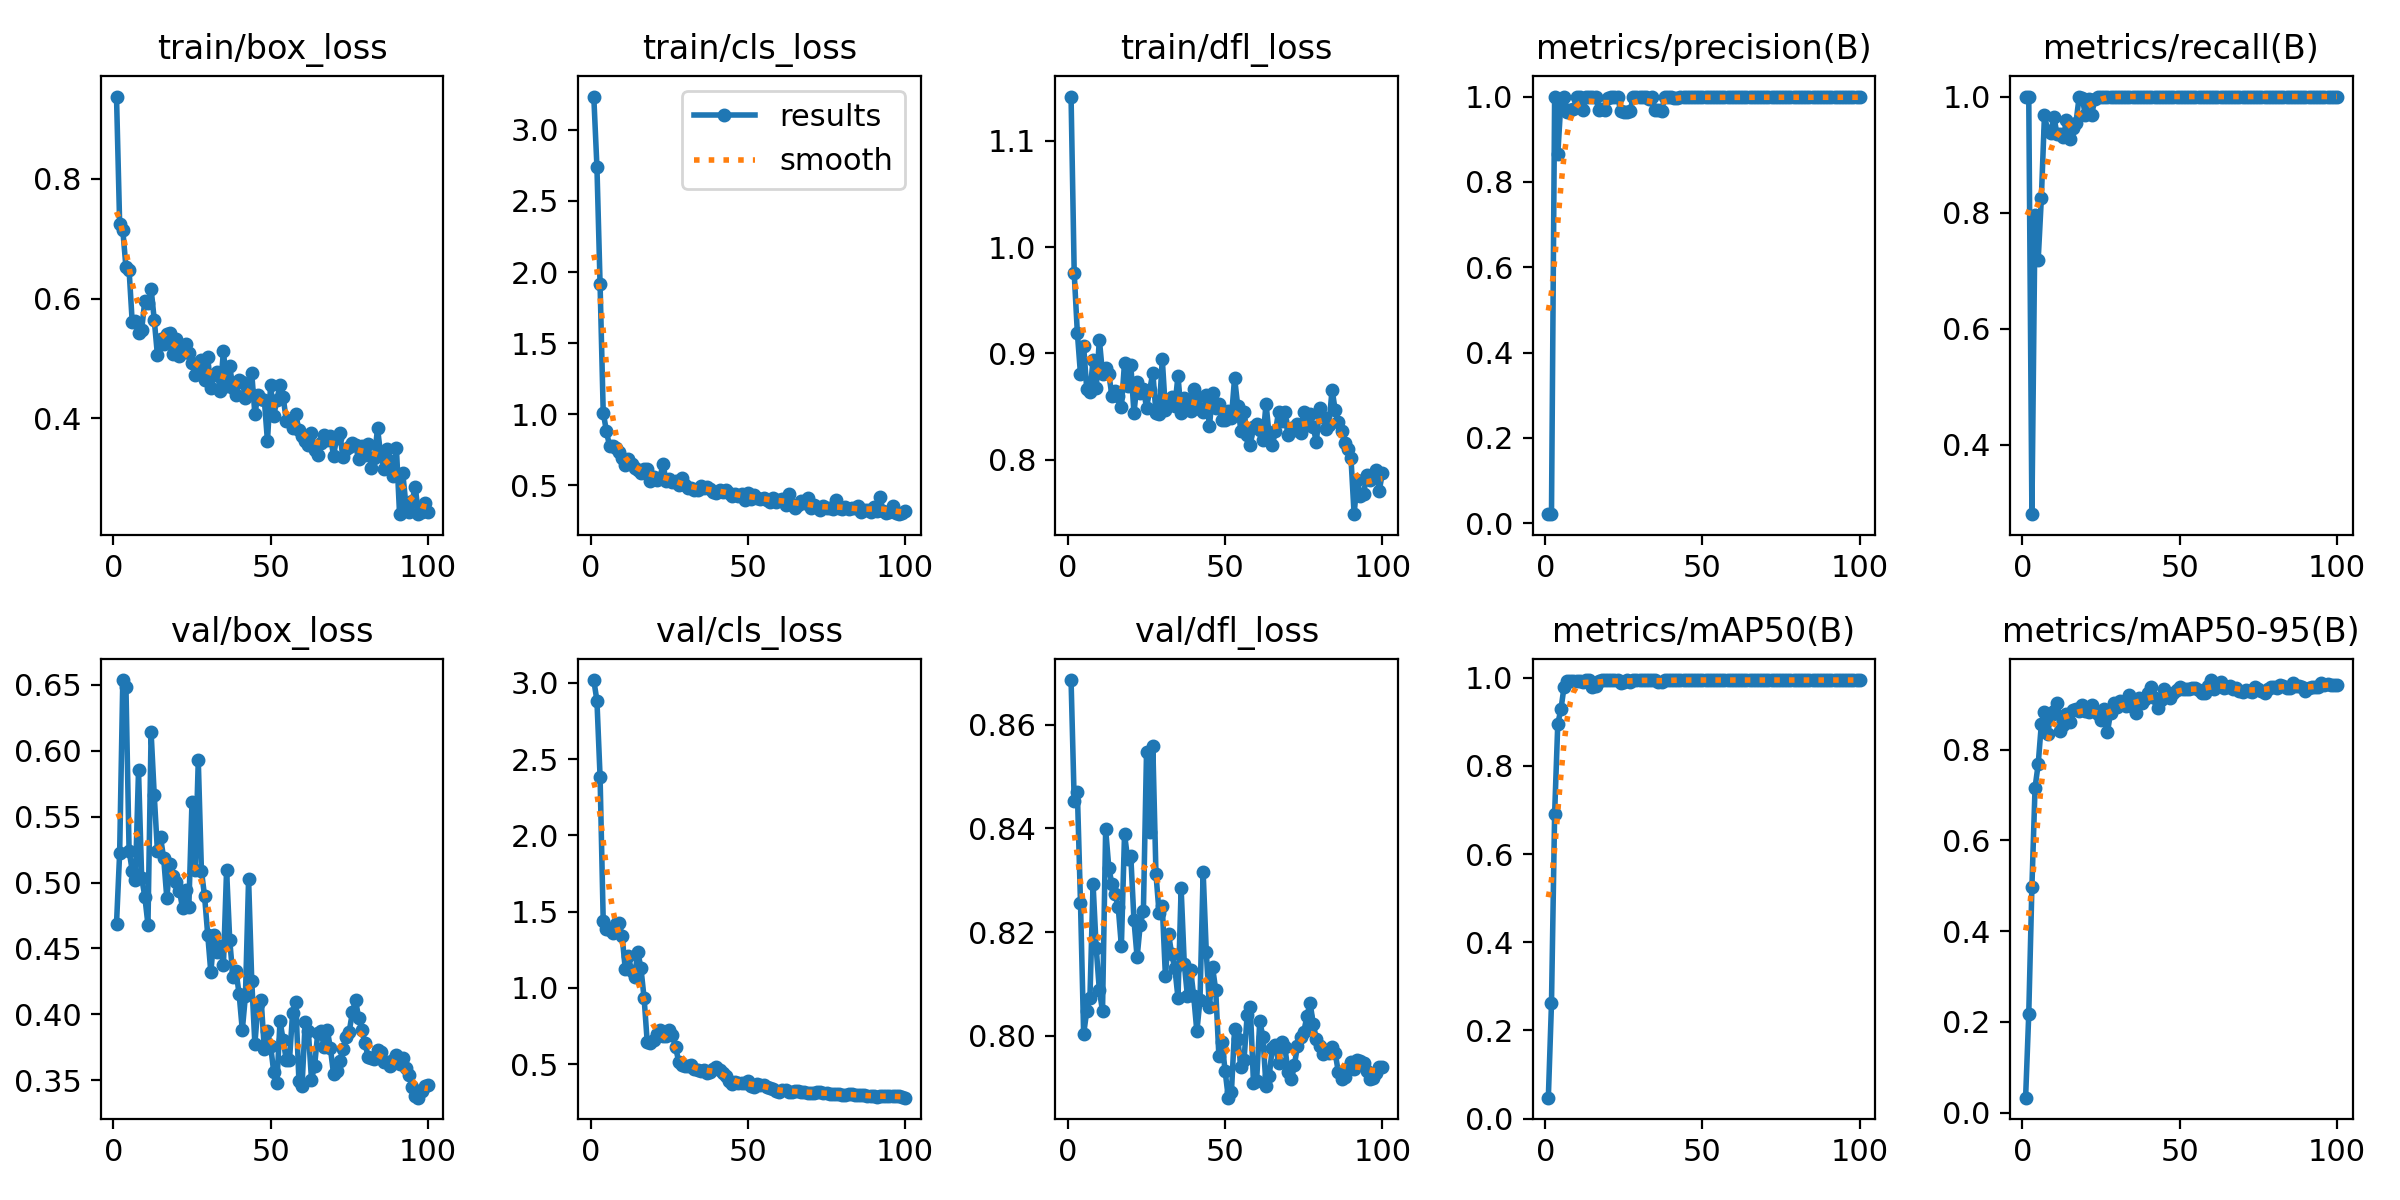

The table this chart was drawn from, first rows:
epoch, train/box_loss, train/cls_loss, train/dfl_loss, metrics/precision(B), metrics/recall(B), metrics/mAP50(B), metrics/mAP50-95(B), val/box_loss, val/cls_loss, val/dfl_loss, lr/pg0, lr/pg1, lr/pg2
1, 0.9375, 3.235, 1.142, 0.02133, 1, 0.04734, 0.03284, 0.4687, 3.018, 0.8686, 6e-05, 6e-05, 6e-05
2, 0.7245, 2.741, 0.9755, 0.02133, 1, 0.2612, 0.2177, 0.5226, 2.883, 0.8452, 0.0001386, 0.0001386, 0.0001386
3, 0.7149, 1.913, 0.9193, 1, 0.28, 0.6907, 0.4973, 0.6537, 2.383, 0.847, 0.0002156, 0.0002156, 0.0002156
4, 0.6525, 1.01, 0.8802, 0.8642, 0.7958, 0.896, 0.716, 0.6484, 1.437, 0.8257, 0.0002911, 0.0002911, 0.0002911
5, 0.6478, 0.8827, 0.9068, 0.9879, 0.7188, 0.9282, 0.7678, 0.5241, 1.387, 0.8004, 0.000365, 0.000365, 0.000365
6, 0.5602, 0.7753, 0.866, 1, 0.8243, 0.9796, 0.856, 0.509, 1.382, 0.8048, 0.0004372, 0.0004372, 0.0004372
7, 0.5631, 0.7786, 0.8632, 0.9641, 0.9688, 0.9932, 0.8832, 0.502, 1.359, 0.8074, 0.0005079, 0.0005079, 0.0005079
8, 0.543, 0.7593, 0.8937, 0.9678, 0.9407, 0.9932, 0.8338, 0.5852, 1.418, 0.8293, 0.000577, 0.000577, 0.000577
9, 0.5483, 0.733, 0.8674, 0.971, 0.9375, 0.9932, 0.8757, 0.5036, 1.427, 0.8169, 0.0006446, 0.0006446, 0.0006446
10, 0.5968, 0.6881, 0.9129, 1, 0.9647, 0.9924, 0.8856, 0.4894, 1.341, 0.8088, 0.0007105, 0.0007105, 0.0007105
11, 0.5921, 0.6425, 0.8809, 1, 0.9347, 0.9923, 0.9031, 0.4681, 1.125, 0.8048, 0.0007749, 0.0007749, 0.0007749
12, 0.6167, 0.6839, 0.8858, 0.9677, 0.9359, 0.9904, 0.8406, 0.6139, 1.209, 0.8398, 0.0008376, 0.0008376, 0.0008376
13, 0.5646, 0.6476, 0.8808, 1, 0.9305, 0.9941, 0.8546, 0.5663, 1.109, 0.8325, 0.0008988, 0.0008988, 0.0008988
14, 0.5064, 0.6173, 0.8598, 1, 0.9595, 0.995, 0.8781, 0.5241, 1.074, 0.8292, 0.0009584, 0.0009584, 0.0009584
15, 0.533, 0.6044, 0.8646, 1, 0.9275, 0.9798, 0.8598, 0.5344, 1.237, 0.8274, 0.001017, 0.001017, 0.001017
16, 0.5246, 0.5849, 0.8596, 1, 0.9455, 0.9816, 0.887, 0.5184, 1.128, 0.8248, 0.001073, 0.001073, 0.001073
17, 0.5411, 0.6107, 0.8496, 0.9683, 0.9541, 0.9923, 0.8897, 0.4883, 0.9329, 0.8174, 0.001128, 0.001128, 0.001128
18, 0.5428, 0.6146, 0.8911, 0.9697, 0.9985, 0.9941, 0.8848, 0.5143, 0.6421, 0.8389, 0.001181, 0.001181, 0.001181
19, 0.508, 0.532, 0.8691, 0.9696, 0.997, 0.9941, 0.8977, 0.5049, 0.6412, 0.8341, 0.001233, 0.001233, 0.001233
20, 0.5333, 0.5539, 0.8892, 0.9973, 0.9688, 0.9941, 0.8846, 0.5004, 0.6574, 0.8346, 0.001283, 0.001283, 0.001283
21, 0.505, 0.5392, 0.8438, 1, 0.9959, 0.995, 0.8836, 0.4939, 0.6973, 0.8223, 0.001331, 0.001331, 0.001331
22, 0.513, 0.549, 0.8726, 0.9985, 0.9688, 0.9941, 0.8976, 0.4807, 0.7246, 0.8152, 0.001378, 0.001378, 0.001378
23, 0.5239, 0.6465, 0.863, 1, 0.9949, 0.995, 0.8853, 0.4946, 0.6846, 0.8215, 0.001424, 0.001424, 0.001424
24, 0.5091, 0.5309, 0.8664, 0.9668, 1, 0.9886, 0.8789, 0.4818, 0.6825, 0.824, 0.001467, 0.001467, 0.001467
25, 0.4926, 0.5432, 0.8489, 0.9636, 1, 0.9896, 0.8646, 0.5612, 0.722, 0.8548, 0.00151, 0.00151, 0.00151
26, 0.4722, 0.5193, 0.8652, 0.9646, 1, 0.9941, 0.8893, 0.5092, 0.6894, 0.8394, 0.001505, 0.001505, 0.001505
27, 0.4861, 0.5275, 0.8819, 0.9667, 1, 0.9896, 0.8379, 0.5927, 0.6131, 0.8558, 0.001505, 0.001505, 0.001505
28, 0.4973, 0.4989, 0.8435, 0.998, 1, 0.995, 0.8804, 0.509, 0.5154, 0.8312, 0.001485, 0.001485, 0.001485
29, 0.4646, 0.5485, 0.8427, 0.9981, 1, 0.995, 0.9037, 0.4897, 0.4915, 0.8237, 0.001465, 0.001465, 0.001465
30, 0.5022, 0.4998, 0.8947, 0.9982, 1, 0.995, 0.8946, 0.4605, 0.4905, 0.8251, 0.001446, 0.001446, 0.001446
31, 0.4501, 0.4788, 0.8466, 0.9981, 1, 0.995, 0.9071, 0.4318, 0.4873, 0.8116, 0.001426, 0.001426, 0.001426
32, 0.472, 0.4833, 0.8519, 0.9981, 1, 0.995, 0.8999, 0.46, 0.4913, 0.8197, 0.001406, 0.001406, 0.001406
33, 0.4772, 0.468, 0.8586, 0.9949, 1, 0.995, 0.8967, 0.4471, 0.4671, 0.8157, 0.001386, 0.001386, 0.001386
34, 0.4463, 0.4651, 0.85, 0.9982, 1, 0.995, 0.9201, 0.4517, 0.4605, 0.8131, 0.001366, 0.001366, 0.001366
35, 0.513, 0.4938, 0.8789, 0.9679, 1, 0.9941, 0.8946, 0.4373, 0.4559, 0.8074, 0.001347, 0.001347, 0.001347
36, 0.4543, 0.4774, 0.8436, 0.968, 1, 0.9896, 0.8808, 0.5097, 0.4593, 0.8285, 0.001327, 0.001327, 0.001327
37, 0.4873, 0.4846, 0.858, 0.9667, 1, 0.9905, 0.9134, 0.4563, 0.4413, 0.8139, 0.001307, 0.001307, 0.001307
38, 0.4512, 0.4699, 0.8508, 0.9978, 1, 0.995, 0.9025, 0.4286, 0.4509, 0.8077, 0.001287, 0.001287, 0.001287
39, 0.439, 0.4524, 0.8458, 0.9979, 1, 0.995, 0.9124, 0.4327, 0.4674, 0.8128, 0.001267, 0.001267, 0.001267
40, 0.4645, 0.4481, 0.8667, 0.9979, 1, 0.995, 0.9258, 0.4151, 0.4835, 0.8077, 0.001248, 0.001248, 0.001248
41, 0.4608, 0.4685, 0.8589, 0.9975, 1, 0.995, 0.9381, 0.388, 0.4599, 0.8009, 0.001228, 0.001228, 0.001228
42, 0.4337, 0.4481, 0.8475, 0.9975, 1, 0.995, 0.9146, 0.4143, 0.4405, 0.8069, 0.001208, 0.001208, 0.001208
43, 0.4437, 0.4673, 0.8448, 0.9978, 1, 0.995, 0.8906, 0.5027, 0.4244, 0.8317, 0.001188, 0.001188, 0.001188
44, 0.4753, 0.4475, 0.8606, 0.998, 1, 0.995, 0.9086, 0.4255, 0.3874, 0.8162, 0.001168, 0.001168, 0.001168
45, 0.4073, 0.4205, 0.8313, 0.9982, 1, 0.995, 0.9344, 0.3774, 0.3664, 0.8055, 0.001149, 0.001149, 0.001149
46, 0.4399, 0.4409, 0.863, 0.9983, 1, 0.995, 0.9218, 0.4075, 0.3827, 0.8133, 0.001129, 0.001129, 0.001129
47, 0.433, 0.4213, 0.8484, 0.9982, 1, 0.995, 0.9132, 0.4108, 0.3789, 0.8088, 0.001109, 0.001109, 0.001109
48, 0.4313, 0.4376, 0.8519, 0.9983, 1, 0.995, 0.9256, 0.3733, 0.373, 0.7962, 0.001089, 0.001089, 0.001089
49, 0.362, 0.3985, 0.8376, 0.9983, 1, 0.995, 0.9309, 0.3869, 0.3791, 0.7988, 0.001069, 0.001069, 0.001069
50, 0.456, 0.4412, 0.8375, 0.9983, 1, 0.995, 0.9371, 0.3762, 0.3883, 0.7932, 0.00105, 0.00105, 0.00105
51, 0.4047, 0.4039, 0.8453, 0.9982, 1, 0.995, 0.934, 0.3559, 0.358, 0.7881, 0.00103, 0.00103, 0.00103
52, 0.4313, 0.4275, 0.8395, 0.9982, 1, 0.995, 0.9329, 0.3482, 0.3528, 0.7893, 0.00101, 0.00101, 0.00101
53, 0.4559, 0.4119, 0.877, 0.9981, 1, 0.995, 0.9337, 0.3949, 0.3689, 0.8014, 0.0009902, 0.0009902, 0.0009902
54, 0.4358, 0.4048, 0.8501, 0.9981, 1, 0.995, 0.9366, 0.3803, 0.3655, 0.7995, 0.0009704, 0.0009704, 0.0009704
55, 0.3958, 0.4122, 0.8274, 0.9981, 1, 0.995, 0.9362, 0.3651, 0.3597, 0.7941, 0.0009506, 0.0009506, 0.0009506
56, 0.3982, 0.3933, 0.8451, 0.9982, 1, 0.995, 0.9317, 0.3651, 0.3513, 0.7954, 0.0009308, 0.0009308, 0.0009308
57, 0.3846, 0.3804, 0.8231, 0.9982, 1, 0.995, 0.9237, 0.4012, 0.3438, 0.804, 0.000911, 0.000911, 0.000911
58, 0.4069, 0.406, 0.8136, 0.9982, 1, 0.995, 0.9253, 0.4092, 0.3372, 0.8055, 0.0008912, 0.0008912, 0.0008912
59, 0.3805, 0.3829, 0.8306, 0.9981, 1, 0.995, 0.9392, 0.3497, 0.3236, 0.791, 0.0008714, 0.0008714, 0.0008714
60, 0.3706, 0.3928, 0.8334, 0.9981, 1, 0.995, 0.9533, 0.3459, 0.3154, 0.7913, 0.0008516, 0.0008516, 0.0008516
... 40 more rows
